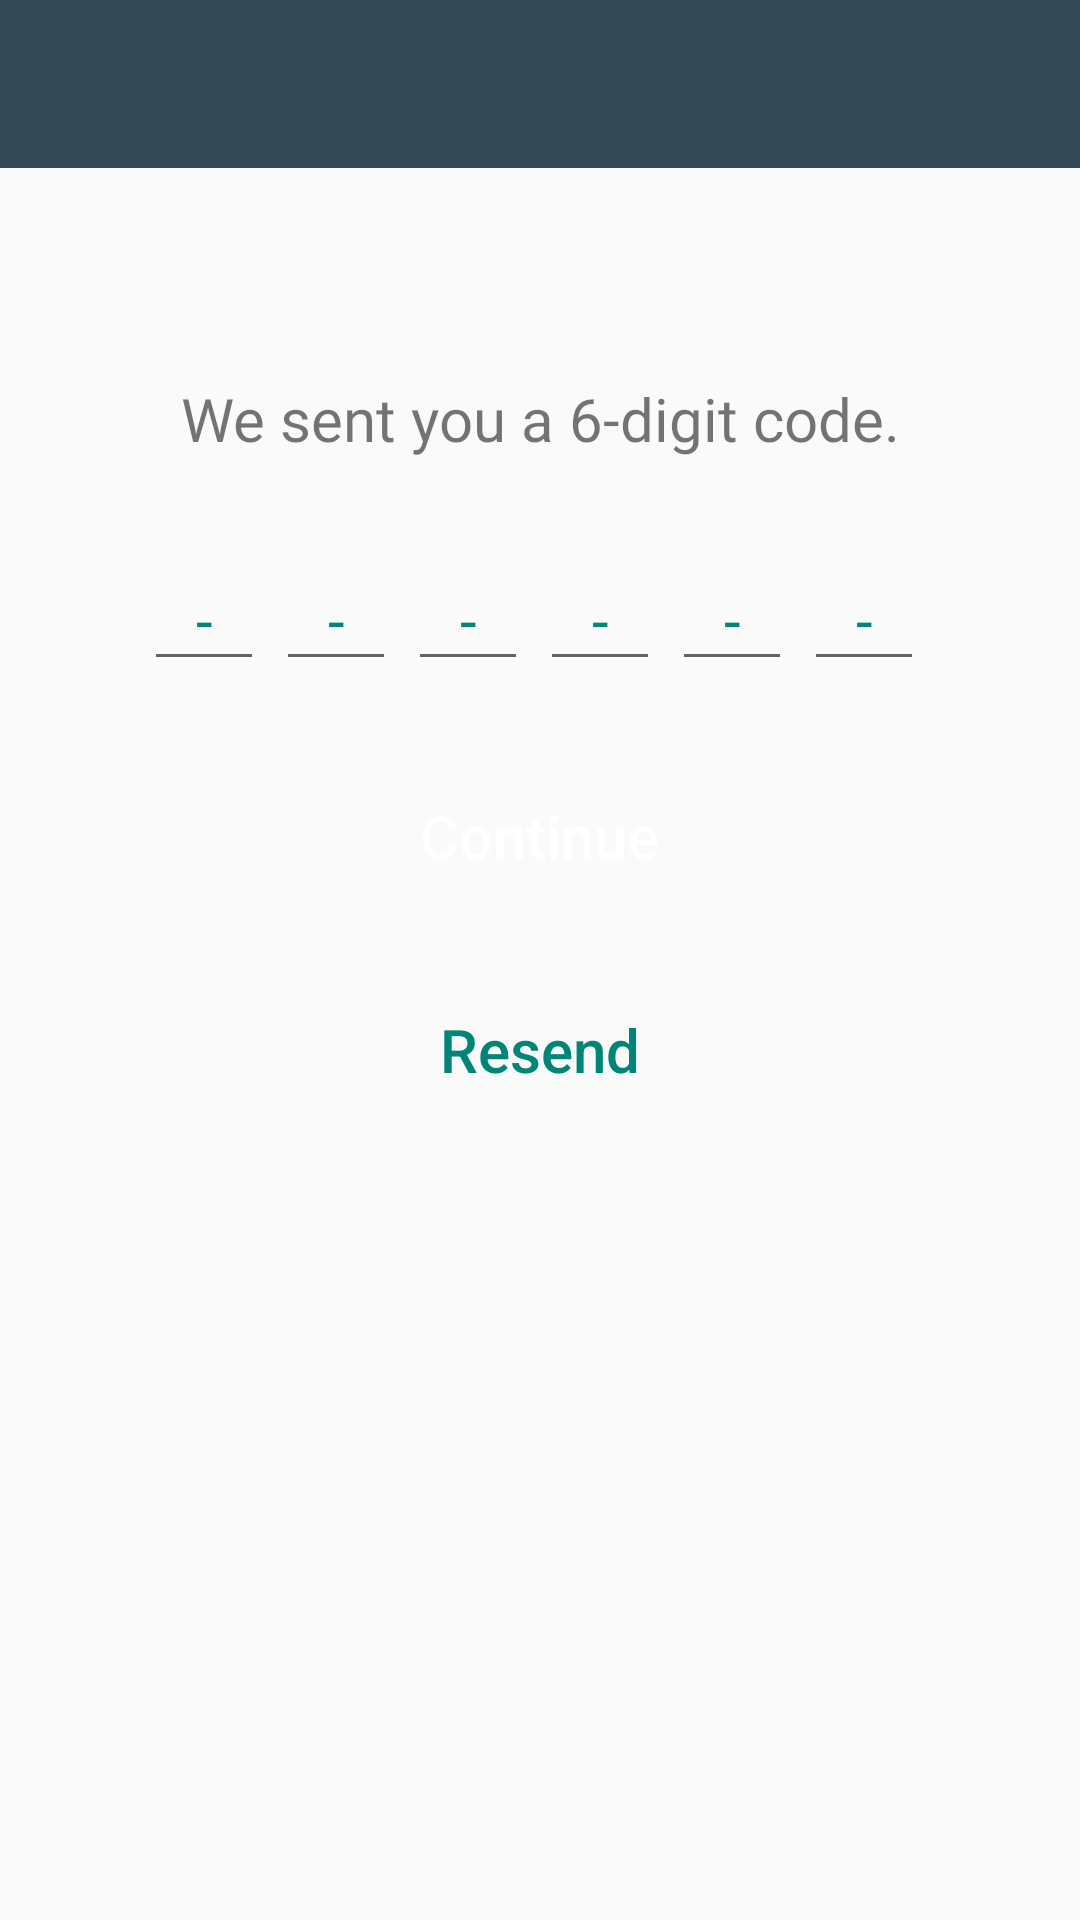

Android layout source for this screen:
<!-- AndroidManifest.xml: application theme Custom1 -->
<!-- res/layout/activity_otp.xml -->
<?xml version="1.0" encoding="utf-8"?>
<LinearLayout xmlns:android="http://schemas.android.com/apk/res/android"
    xmlns:local="http://schemas.android.com/apk/res-auto"
    android:layout_width="match_parent"
    android:layout_height="match_parent"
    android:orientation="vertical">

    <android.support.v7.widget.Toolbar
        android:id="@+id/toolbar"
        android:layout_width="match_parent"
        android:layout_height="wrap_content"
        android:background="?attr/colorPrimary"
        android:minHeight="?attr/actionBarSize"
        local:popupTheme="@style/ToolBarStyle">

        <RelativeLayout
            android:layout_width="match_parent"
            android:layout_height="wrap_content"
            android:orientation="vertical"
            android:visibility="visible">

            <android.support.v7.widget.AppCompatTextView
                android:id="@+id/tvToolbarBack"
                android:layout_width="wrap_content"
                android:layout_height="wrap_content"
                android:layout_alignParentLeft="true"
                android:layout_margin="2dp"
                android:gravity="center"
                android:maxLines="1"
                android:paddingLeft="4dp"
                android:singleLine="true"
                android:textColor="@color/white"
                android:textSize="20sp" />

            <android.support.v7.widget.AppCompatTextView
                android:id="@+id/tvToolbarTitle"
                android:layout_width="wrap_content"
                android:layout_height="wrap_content"
                android:layout_centerInParent="true"
                android:layout_margin="2dp"
                android:layout_toRightOf="@+id/tvToolbarBack"
                android:gravity="center"
                android:maxLines="1"
                android:paddingLeft="10dp"
                android:singleLine="true"
                android:textColor="@color/white"
                android:textSize="20sp" />
        </RelativeLayout>
    </android.support.v7.widget.Toolbar>

    <LinearLayout
        android:layout_width="match_parent"
        android:layout_height="wrap_content"
        android:layout_marginStart="20dp"
        android:layout_marginTop="30dp"
        android:layout_marginEnd="20dp"
        android:layout_marginBottom="10dp"
        android:orientation="vertical">


        <android.support.v7.widget.AppCompatTextView
            android:layout_width="match_parent"
            android:layout_height="wrap_content"
            android:layout_marginTop="40dp"
            android:background="@android:color/transparent"
            android:fontFamily="@font/lekton_bold"
            android:gravity="center"
            android:text="@string/we_sent_you_a_6_digit_code"
            android:textSize="20sp" />

        <LinearLayout
            android:layout_width="match_parent"
            android:layout_height="wrap_content"
            android:layout_marginTop="30dp"
            android:layout_marginBottom="10dp"
            android:gravity="center"
            android:orientation="horizontal">

            <android.support.v7.widget.AppCompatEditText
                android:id="@+id/etDigit1"
                style="@style/etDigits"
                android:nextFocusDown="@+id/etDigit2" />

            <android.support.v7.widget.AppCompatEditText
                android:id="@+id/etDigit2"
                style="@style/etDigits"
                android:nextFocusDown="@+id/etDigit3" />

            <android.support.v7.widget.AppCompatEditText
                android:id="@+id/etDigit3"
                style="@style/etDigits"
                android:nextFocusDown="@+id/etDigit4" />

            <android.support.v7.widget.AppCompatEditText
                android:id="@+id/etDigit4"
                style="@style/etDigits"
                android:nextFocusDown="@+id/etDigit5" />

            <android.support.v7.widget.AppCompatEditText
                android:id="@+id/etDigit5"
                style="@style/etDigits"
                android:nextFocusDown="@+id/etDigit6" />

            <android.support.v7.widget.AppCompatEditText
                android:id="@+id/etDigit6"
                style="@style/etDigits" />
        </LinearLayout>

        <LinearLayout
            android:id="@+id/llContinue"
            android:layout_width="match_parent"
            android:layout_height="wrap_content"
            android:layout_marginTop="20dp"
            android:background="@drawable/rounded_corner_red_rectangle"
            android:gravity="center">

            <android.support.v7.widget.AppCompatButton
                android:id="@+id/btnContinue"
                android:layout_width="wrap_content"
                android:layout_height="wrap_content"
                android:layout_gravity="center"
                android:background="@android:color/transparent"
                android:gravity="center_horizontal"
                android:paddingLeft="6dp"
                android:paddingTop="8dp"
                android:paddingRight="6dp"
                android:paddingBottom="6dp"
                android:text="@string/_continue"
                android:textAllCaps="false"
                android:textColor="@color/white"
                android:textSize="20sp" />

            <ProgressBar
                android:id="@+id/pbVerify"
                android:layout_width="30dp"
                android:layout_height="30dp"
                android:theme="@style/AppTheme.WhiteAccent"
                android:visibility="gone" />
        </LinearLayout>


        <RelativeLayout
            android:id="@+id/rlResend"
            android:layout_width="wrap_content"
            android:layout_height="wrap_content"
            android:layout_gravity="center"
            android:layout_marginTop="20dp"
            android:background="@drawable/border_red_light"
            android:gravity="center"
            android:orientation="vertical"
            android:paddingLeft="20dp"
            android:paddingRight="6dp">

            <android.support.v7.widget.AppCompatButton
                android:id="@+id/btnResendCode"
                android:layout_width="wrap_content"
                android:layout_height="wrap_content"
                android:layout_centerInParent="true"
                android:background="@android:color/transparent"
                android:enabled="false"
                android:paddingLeft="6dp"
                android:paddingTop="8dp"
                android:paddingRight="6dp"
                android:paddingBottom="6dp"
                android:text="Resend"
                android:textAllCaps="false"
                android:textColor="@color/colorPrimary"
                android:textSize="20sp" />

            <android.support.v7.widget.AppCompatTextView
                android:id="@+id/tvCountDownTimer"
                android:layout_width="wrap_content"
                android:layout_height="wrap_content"
                android:layout_alignBottom="@+id/btnResendCode"
                android:layout_marginLeft="20dp"
                android:layout_marginBottom="4dp"
                android:layout_toRightOf="@+id/btnResendCode"
                android:gravity="center"
                android:maxLines="1"
                android:minWidth="20dp"
                android:singleLine="true"
                android:textColor="@color/colorPrimary"
                android:textSize="14sp" />
        </RelativeLayout>
    </LinearLayout>
</LinearLayout>
<!-- resources referenced by this layout -->
<resources>
  <color name="colorPrimary">#008577</color>
  <color name="white">#FFFFFF</color>
  <string name="_continue">Continue</string>
  <string name="we_sent_you_a_6_digit_code">We sent you a 6-digit code.</string>
  <style name="AppTheme.WhiteAccent">
          <item name="colorAccent">@color/white</item> 
      </style>
  <style name="ToolBarStyle" parent="ToolBarStyle.Base" />
  <style name="etDigits">
          <item name="android:layout_width">@dimen/digit_width</item>
          <item name="android:layout_height">wrap_content</item>
          <item name="android:textSize">20sp</item>
          <item name="android:textColor">@color/colorPrimary</item>
          <item name="android:digits">0123456789</item>
          <item name="android:layout_marginRight">4dp</item>
          <item name="android:gravity">center</item>
          <item name="android:inputType">number</item>
          <item name="android:maxLength">1</item>
          <item name="android:hint">-</item>
          <item name="android:textColorHint">@color/colorPrimary</item>
          <item name="android:textCursorDrawable">@drawable/cursor</item>
      </style>
  <style name="Custom1" parent="Theme.AppCompat.Light.NoActionBar">
          
          <item name="colorPrimary">@color/custom1Primary</item>
          <item name="colorPrimaryDark">@color/custom1PrimaryDark</item>
          <item name="colorAccent">@color/custom1Accent</item>
      </style>
  <style name="ToolBarStyle.Base" parent="AppTheme">
          <item name="popupTheme">@style/ThemeOverlay.AppCompat.Light</item>
          <item name="theme">@style/ThemeOverlay.AppCompat.Dark.ActionBar</item>
  
      </style>
  <dimen name="digit_width">40dp</dimen>
  <!-- drawable cursor (drawable) -->
  <?xml version="1.0" encoding="utf-8"?>
  <shape xmlns:android="http://schemas.android.com/apk/res/android">
      <size android:width="1dp" />
      <solid android:color="@color/colorPrimary" />
  
  </shape>
  <color name="custom1Primary">#344955</color>
  <color name="custom1PrimaryDark">#232F34</color>
  <color name="custom1Accent">#F9AA33</color>
  <style name="AppTheme" parent="Theme.AppCompat.Light.NoActionBar">
          
          <item name="colorPrimary">@color/colorPrimary</item>
          <item name="colorPrimaryDark">@color/colorPrimary</item>
          <item name="colorAccent">@color/colorAccent</item>
          <item name="windowNoTitle">true</item>
          <item name="windowActionBar">false</item>
          <item name="android:windowDisablePreview">true</item>
          <item name="colorControlNormal">@color/white</item>
      </style>
  <color name="colorAccent">#D81B60</color>
</resources>
